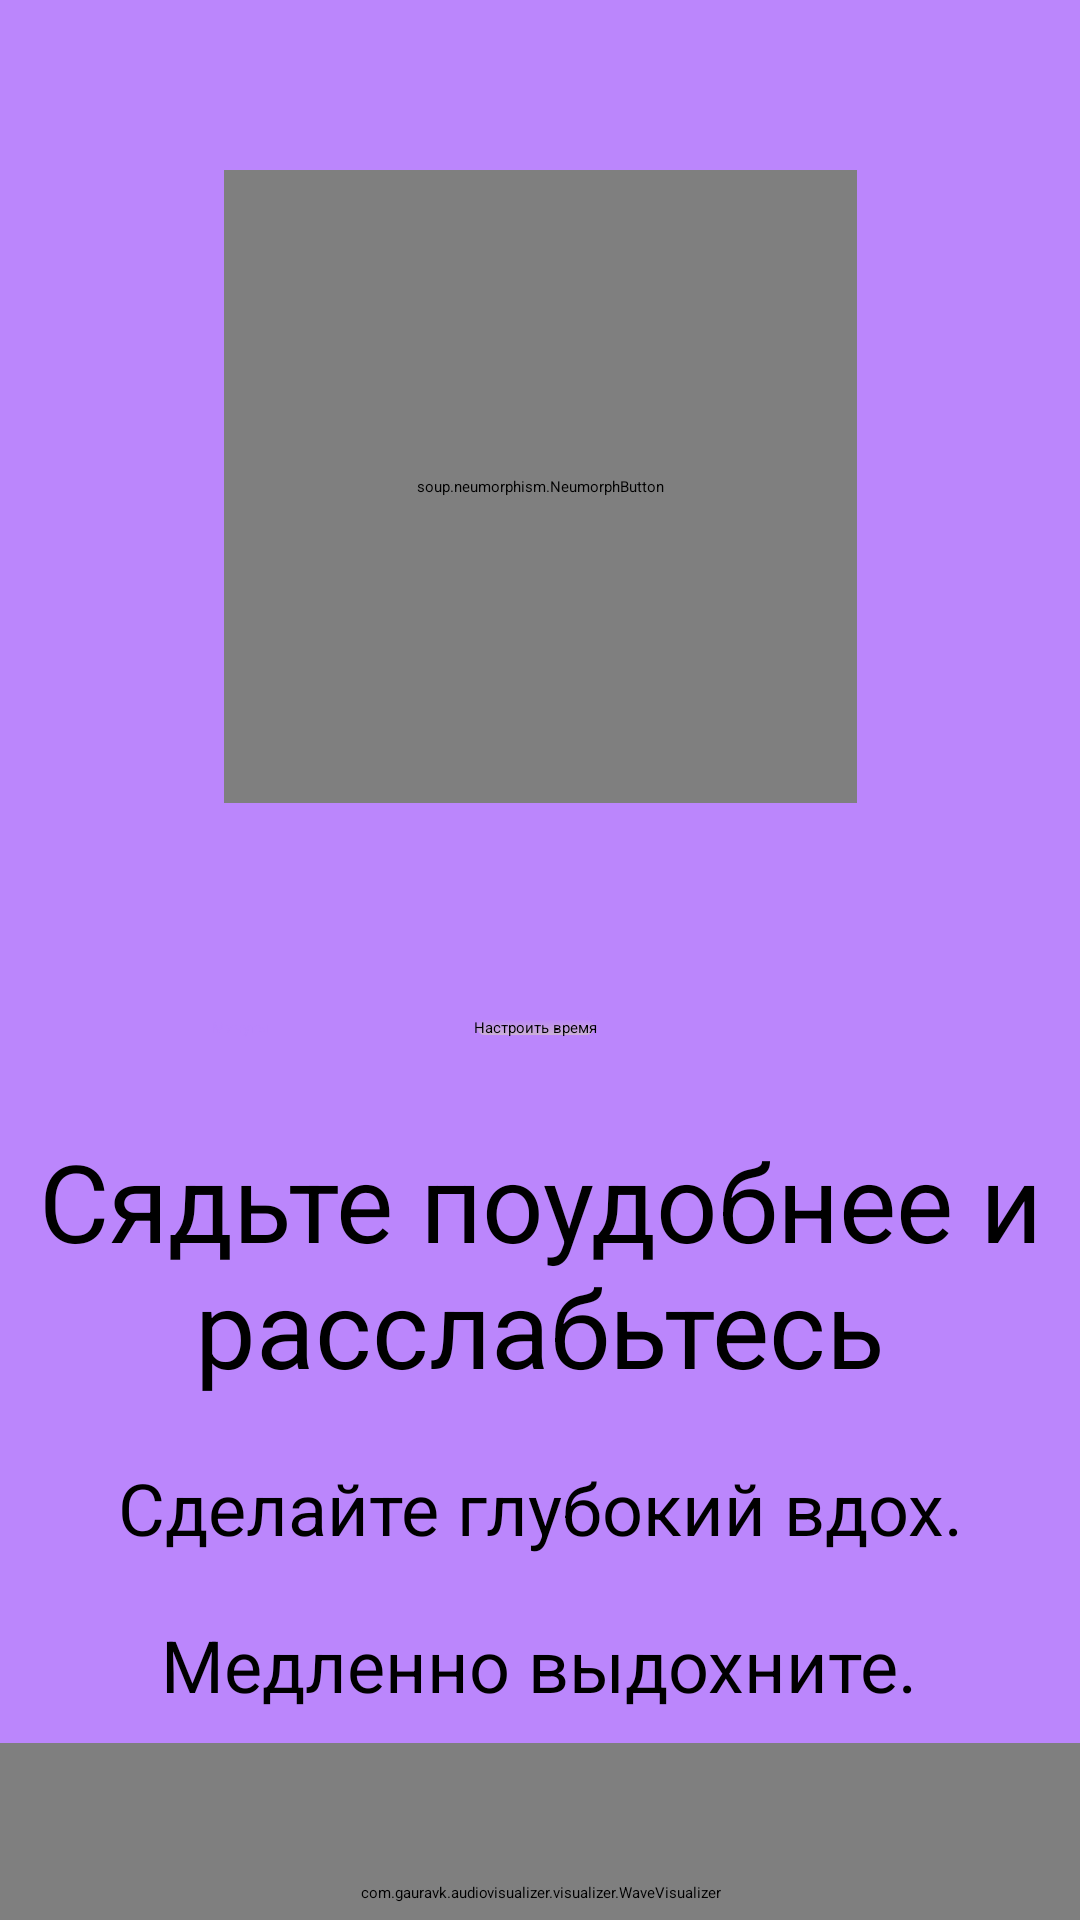

Produce the Android XML layout that renders to this screen, including the resource entries it uses.
<!-- AndroidManifest.xml: application theme Theme.MeditationApp -->
<!-- res/layout/fragment_music_player.xml -->
<?xml version="1.0" encoding="utf-8"?>
<ScrollView xmlns:android="http://schemas.android.com/apk/res/android"
    xmlns:app="http://schemas.android.com/apk/res-auto"
    xmlns:tools="http://schemas.android.com/tools"
    android:layout_width="match_parent"
    android:background="@color/white"
    android:layout_height="match_parent">

    <androidx.constraintlayout.widget.ConstraintLayout
        android:layout_width="match_parent"
        android:layout_height="match_parent"
        android:id="@+id/meditate_background"
        android:layout_marginBottom="30dp"
        android:background="#BB86FC">

        <View
            android:id="@+id/view"
            android:layout_width="match_parent"
            android:layout_height="324dp"
            app:layout_constraintEnd_toEndOf="parent"
            app:layout_constraintHorizontal_bias="0.5"
            app:layout_constraintStart_toStartOf="parent"
            app:layout_constraintTop_toTopOf="parent" />

        <soup.neumorphism.NeumorphButton
            android:id="@+id/MeditateButton"
            android:layout_width="211dp"
            android:layout_height="211dp"
            android:clickable="true"
            android:gravity="center"
            android:text="Meditate"
            android:textAlignment="center"
            android:textColor="@color/white"
            android:textSize="36sp"
            app:layout_constraintBottom_toBottomOf="@+id/view"
            app:layout_constraintEnd_toEndOf="parent"
            app:layout_constraintStart_toStartOf="parent"
            app:layout_constraintTop_toTopOf="@+id/view"
            app:neumorph_shadowColorDark="#33000000"
            app:neumorph_shadowColorLight="#BB86FC"
            app:neumorph_shapeType="flat"
            android:focusable="false"/>

        <LinearLayout
            android:elevation="50dp"
            android:layout_width="match_parent"
            android:layout_height="match_parent"
            android:orientation="vertical"
            android:background="@drawable/musicplayer_view_background"
            app:layout_constraintBottom_toBottomOf="parent"
            app:layout_constraintEnd_toEndOf="parent"
            app:layout_constraintHorizontal_bias="0.5"
            app:layout_constraintStart_toStartOf="parent"
            app:layout_constraintTop_toBottomOf="@+id/view">


            <androidx.constraintlayout.widget.ConstraintLayout
                android:layout_width="match_parent"
                android:layout_height="wrap_content"
                android:layout_gravity="center"
                android:orientation="horizontal"
                android:layout_marginTop="15dp"
                android:textAlignment="center">


                <EditText
                    android:id="@+id/minutes_input"
                    android:layout_width="120dp"
                    android:layout_height="wrap_content"
                    android:layout_gravity="center"
                    android:layout_marginStart="20dp"
                    android:hint="Минуты"
                    android:textColorHint="#BB86FC"
                    android:inputType="number"
                    android:maxLength="4"
                    android:textColor="#BB86FC"
                    android:textAlignment="center"
                    app:layout_constraintBottom_toBottomOf="parent"
                    app:layout_constraintStart_toStartOf="parent"
                    app:layout_constraintTop_toTopOf="parent" />

                <Button
                    android:id="@+id/set_button"
                    android:layout_width="wrap_content"
                    android:layout_height="wrap_content"
                    android:text="Настроить время"
                    android:background="@drawable/mybutton"
                    app:layout_constraintBottom_toBottomOf="parent"
                    app:layout_constraintEnd_toEndOf="parent"
                    app:layout_constraintHorizontal_bias="0.1"
                    app:layout_constraintStart_toEndOf="@+id/minutes_input"
                    app:layout_constraintTop_toTopOf="parent" />
            </androidx.constraintlayout.widget.ConstraintLayout>

            <TextView

                android:id="@+id/header_for_meditate"
                android:layout_width="wrap_content"
                android:layout_height="wrap_content"
                android:layout_marginTop="30dp"
                android:text="Сядьте поудобнее и расслабьтесь"
                android:textAlignment="center"
                android:textColor="@color/black"
                android:textSize="36sp"
                android:paddingRight="10dp"
                android:paddingLeft="10dp"
                app:layout_constraintEnd_toEndOf="parent"
                app:layout_constraintHorizontal_bias="0.5"
                app:layout_constraintStart_toStartOf="parent"
                app:layout_constraintTop_toBottomOf="@+id/view" />

            <TextView
                android:id="@+id/description_meditate"
                android:layout_width="wrap_content"
                android:layout_height="wrap_content"
                android:layout_marginTop="20dp"
                android:maxLines="1"
                android:layout_gravity="center"
                android:text="Сделайте глубокий вдох."
                android:textSize="24dp"
                android:textAlignment="center"
                android:textColor="@color/black"
                app:layout_constraintEnd_toEndOf="parent"
                app:layout_constraintHorizontal_bias="0.5"
                app:layout_constraintStart_toStartOf="parent"
                app:layout_constraintTop_toBottomOf="@+id/header_for_meditate" />

            <TextView
                android:id="@+id/description_meditate1"
                android:layout_width="wrap_content"
                android:layout_height="wrap_content"
                android:layout_marginTop="20dp"
                android:maxLines="1"
                android:layout_gravity="center"
                android:text="Медленно выдохните."
                android:textSize="24dp"
                android:textAlignment="center"
                android:textColor="@color/black"
                app:layout_constraintEnd_toEndOf="parent"
                app:layout_constraintHorizontal_bias="0.5"
                app:layout_constraintStart_toStartOf="parent"
                app:layout_constraintTop_toBottomOf="@+id/header_for_meditate" />

            <com.gauravk.audiovisualizer.visualizer.WaveVisualizer
                android:id="@+id/bar"
                android:layout_width="match_parent"
                android:layout_height="100dp"
                android:layout_marginTop="10dp"
                app:avColor="#BB86FC"
                app:avDensity="0.5"
                app:avSpeed="normal"
                app:avType="fill"
                app:avWidth="5dp"
                app:layout_constraintBottom_toBottomOf="parent"
                app:layout_constraintEnd_toEndOf="parent"
                app:layout_constraintHorizontal_bias="0.5"
                app:layout_constraintStart_toStartOf="parent"
                app:layout_constraintTop_toBottomOf="@+id/description_meditate" />

        </LinearLayout>

    </androidx.constraintlayout.widget.ConstraintLayout>
</ScrollView>
<!-- resources referenced by this layout -->
<resources>
  <color name="black">#FF000000</color>
  <color name="white">#FFFFFFFF</color>
  <!-- drawable mybutton (drawable) -->
  <?xml version="1.0" encoding="utf-8"?>
  <selector xmlns:android="http://schemas.android.com/apk/res/android" >
      <item android:state_pressed="true" >
          <shape android:shape="rectangle"  >
              <corners android:radius="25dp" />
              <stroke android:width="1dip" android:color="#BB86FC" />
              <gradient android:angle="-90" android:startColor="#BB86FC" android:endColor="#FFCDB4D1"  />
          </shape>
      </item>
      <item android:state_focused="true">
          <shape android:shape="rectangle"  >
              <corners android:radius="25dp" />
              <stroke android:width="1dip" android:color="#BB86FC" />
              <solid android:color="#BB86FC"/>
          </shape>
      </item>
      <item >
          <shape android:shape="rectangle"  >
              <corners android:radius="25dp" />
              <stroke android:width="1dip" android:color="#BB86FC" />
              <gradient android:angle="-90" android:startColor="#BB86FC" android:endColor="#CDB4D1" />
          </shape>
      </item>
  </selector>
</resources>
